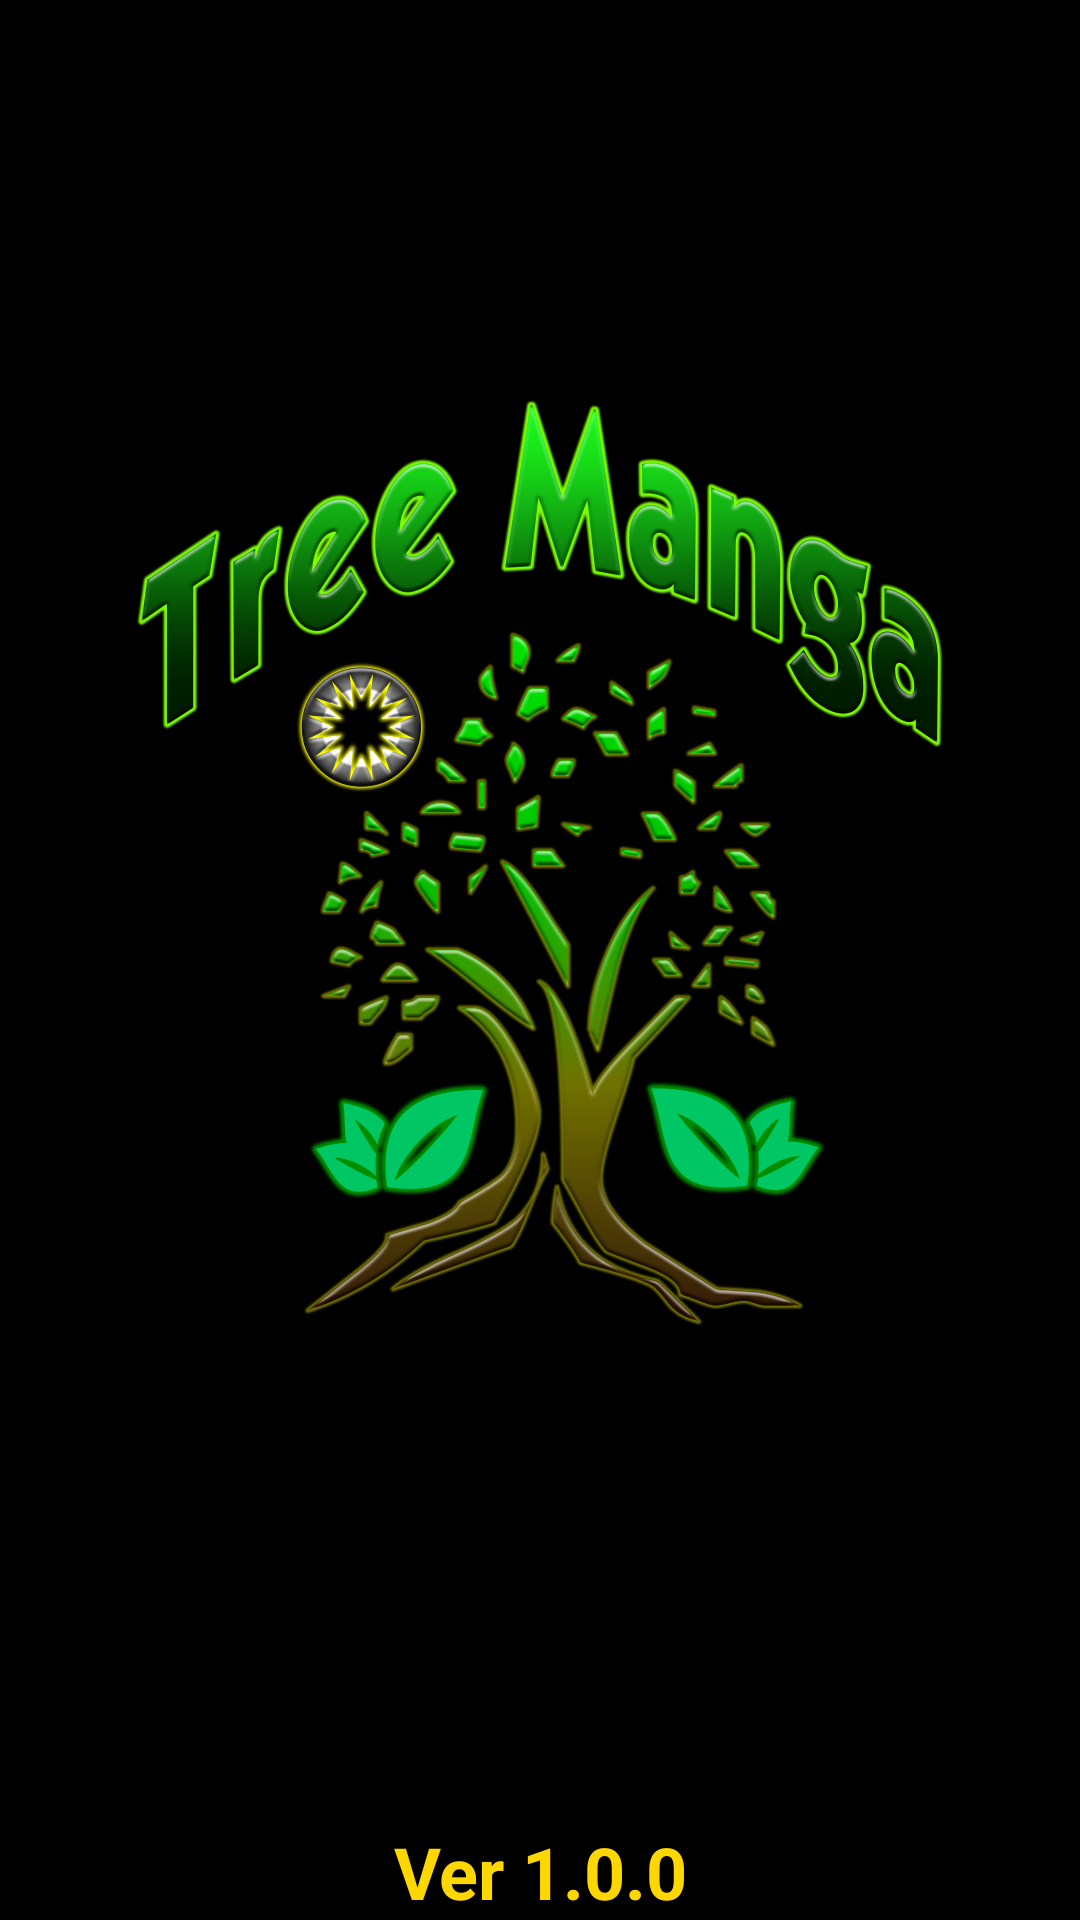

Produce the Android XML layout that renders to this screen, including the resource entries it uses.
<!-- AndroidManifest.xml: application theme Theme.TreeManga -->
<!-- res/layout/activity_splash.xml -->
<?xml version="1.0" encoding="utf-8"?>
<RelativeLayout xmlns:android="http://schemas.android.com/apk/res/android"
    xmlns:app="http://schemas.android.com/apk/res-auto"
    xmlns:tools="http://schemas.android.com/tools"
    android:layout_width="match_parent"
    android:layout_height="match_parent"
    tools:context=".SplashActivity"
    android:background="@color/black">

    <ImageView
        android:layout_width="match_parent"
        android:layout_height="match_parent"
        android:src="@drawable/logo_splash_tree_manga"
        android:id="@+id/logo_splash"
        android:layout_centerInParent="true"
        tools:ignore="ContentDescription" />
    <TextView
        android:layout_width="match_parent"
        android:layout_height="wrap_content"
        android:id="@+id/text_logo"
        android:text="@string/version_number"
        android:textColor="@color/Gold"
        android:textSize="24sp"
        android:textAlignment="center"
        android:textStyle="bold"
        android:layout_alignBottom="@+id/logo_splash" />

</RelativeLayout>
<!-- resources referenced by this layout -->
<resources>
  <color name="Gold">#FFD700</color>
  <color name="black">#FF000000</color>
  <!-- drawable logo_splash_tree_manga: png bitmap (drawable-v24, 280921 bytes) -->
  <string name="version_number">Ver 1.0.0</string>
  <style name="Theme.TreeManga" parent="Theme.MaterialComponents.DayNight.NoActionBar">
          
          <item name="colorPrimary">@color/purple_500</item>
          <item name="colorPrimaryVariant">@color/purple_700</item>
          <item name="colorOnPrimary">@color/white</item>
          
          <item name="colorSecondary">@color/teal_200</item>
          <item name="colorSecondaryVariant">@color/teal_700</item>
          <item name="colorOnSecondary">@color/black</item>
          
          <item name="android:statusBarColor" tools:targetApi="l">?attr/colorPrimaryVariant</item>
          
      </style>
  <color name="purple_500">#FF6200EE</color>
  <color name="purple_700">#FF3700B3</color>
  <color name="white">#FFFFFFFF</color>
  <color name="teal_200">#FF03DAC5</color>
  <color name="teal_700">#FF018786</color>
</resources>
